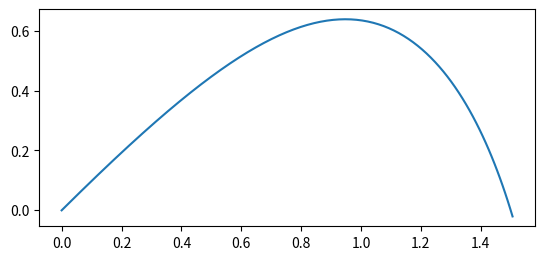

Write Python code to recreate this figure.
import matplotlib.pyplot as plt
import numpy as np

DELTA_T = 0.01
G = -9.81
DRAG_K = -0.99
DEG = np.pi / 180.0

def get_initial_cond(vstart, alpha):
    return 0.0, 0.0, vstart * np.cos(alpha), vstart * np.sin(alpha)

def sim_stop(x, y):
    return y < 0

def norm_2(x, y):
    return np.sqrt(x * x + y * y)

def integrate_speed(vx, vy, dt):
    v = norm_2(vx, vy)
    drag_a = DRAG_K * v * v
    
    drag_a_x = drag_a * (vx / v)
    drag_a_y = drag_a * (vy / v)

    vx1 = vx + drag_a_x * dt
    vy1 = vy + G * dt + drag_a_y * dt
    return vx1, vy1

def integrate_pos(x, y, vx, vy, dt):
    x1 = x + vx * dt
    y1 = y + vy * dt
    return x1, y1

def update_max_h(max_h, x, y):
    if y > max_h:
        return y
    else:
        return max_h

def update_max_range(max_range, x, y):
    if y > 0 and x > max_range:
        return x
    else:
        return max_range

def plot_xy(xs, ys):
    axis = plt.axes()
    axis.set_aspect(1)
    plt.plot(xs, ys)
    plt.show()

def main():
    
    x, y, vx, vy = get_initial_cond(10.0, 45 * DEG)
    x_arr, y_arr = [x], [y]
    max_h = 0
    max_range = 0

    while not sim_stop(x, y):
        vx, vy = integrate_speed(vx, vy, DELTA_T)
        x, y = integrate_pos(x, y, vx, vy, DELTA_T)

        x_arr.append(x)
        y_arr.append(y)

        max_h = update_max_h(max_h, x, y)
        max_range = update_max_range(max_range, x, y)

    plot_xy(x_arr, y_arr)
    print('max_h =', max_h)
    print('max_range =', max_range)


if __name__ == '__main__':
    main()